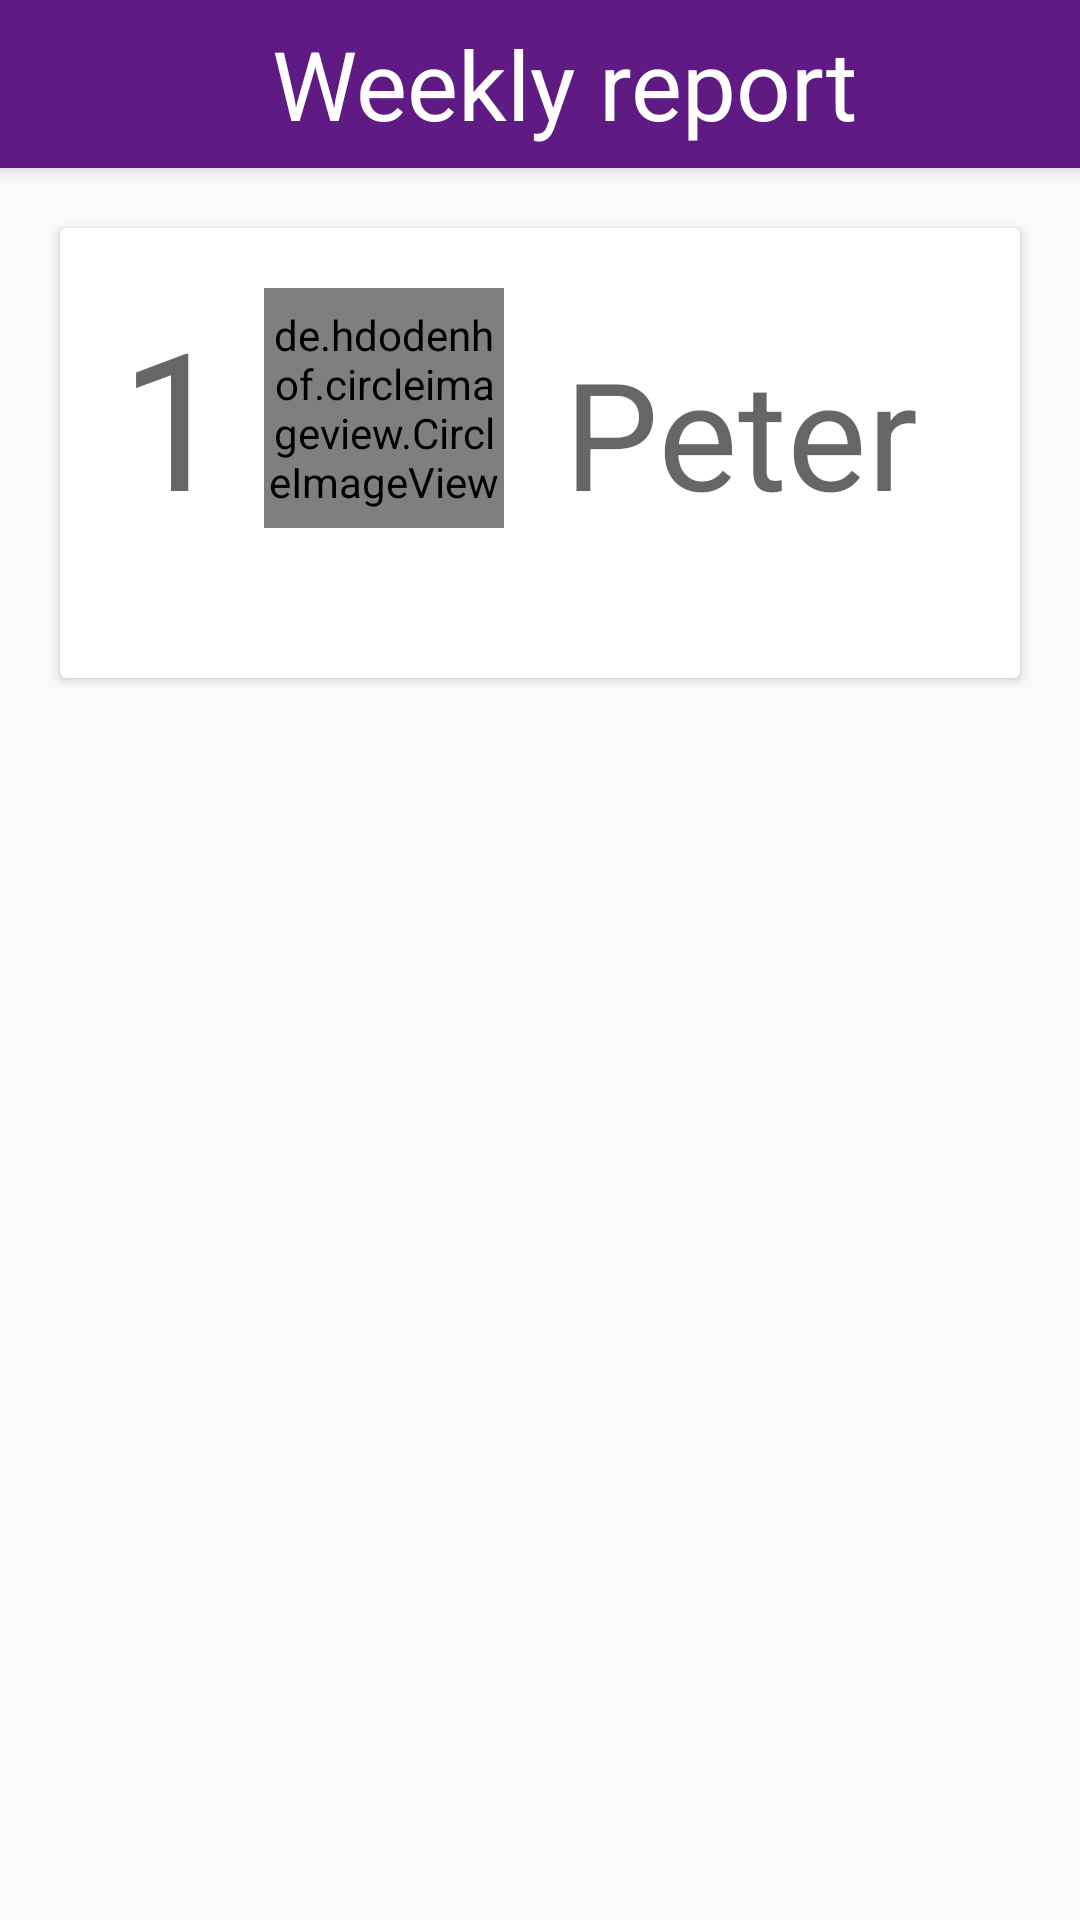

Here is an Android app screen rendered from its layout file. Give the layout XML and the strings, colors and styles it references.
<!-- AndroidManifest.xml: application theme AppTheme -->
<!-- res/layout/activity_ranking_screen.xml -->
<?xml version="1.0" encoding="utf-8"?>
<LinearLayout xmlns:android="http://schemas.android.com/apk/res/android"
    xmlns:app="http://schemas.android.com/apk/res-auto"
    xmlns:tools="http://schemas.android.com/tools"
    android:layout_width="match_parent"
    android:layout_height="match_parent"
    tools:context=".RankingScreenActivity"
    android:orientation="vertical">

    <include android:id="@+id/simpleToolbar"
        layout="@layout/toolbar"/>

    <androidx.cardview.widget.CardView
        android:id="@+id/cardview"
        android:layout_margin="20dp"
        android:layout_width="match_parent"
        android:layout_height="150dp"
        >
        <LinearLayout
            android:padding="10dp"
            android:orientation="horizontal"
            android:layout_width="match_parent"
            android:layout_height="150dp"
            >

            <TextView
                android:id="@+id/txtRank"
                android:layout_width="28dp"
                android:layout_height="wrap_content"
                android:layout_margin="10dp"
                android:text="1"
                android:textAppearance="?android:attr/textAppearanceMedium"
                android:textSize="64dp" />
            <de.hdodenhof.circleimageview.CircleImageView
                xmlns:app="http://schemas.android.com/apk/res-auto"
                android:id="@+id/profile_image"
                android:layout_margin="10dp"
                android:layout_width="80dp"
                android:layout_height="80dp"
                android:src="@drawable/profile"
                app:civ_border_width="2dp"
                app:civ_border_color="#FF000000"/>
            <TextView
                android:textSize="50dp"
                android:id="@+id/txtName"
                android:layout_margin="10dp"
                android:layout_width="0dp"
                android:layout_height="wrap_content"
                android:layout_weight="1"
                android:text="Peter"
                android:textAppearance="?android:attr/textAppearanceMedium" />
        </LinearLayout>
    </androidx.cardview.widget.CardView>


    <androidx.recyclerview.widget.RecyclerView
        android:id="@+id/rvRanks"
        android:layout_width="match_parent"
        android:layout_height="match_parent"
        android:layout_marginStart="8dp"
        android:layout_marginEnd="8dp"
        android:layout_marginBottom="8dp"
        />
</LinearLayout>
<!-- res/layout/toolbar.xml (included above) -->
<?xml version="1.0" encoding="utf-8"?>
<androidx.appcompat.widget.Toolbar xmlns:android="http://schemas.android.com/apk/res/android"
    android:layout_width="match_parent"
    android:layout_height="wrap_content"
    android:background="@color/colorPrimary"
    android:elevation="4dp"
    android:theme="@style/Theme.AppCompat.DayNight.DarkActionBar">
<TextView
    android:layout_width="match_parent"
    android:layout_height="wrap_content"
    android:text="Weekly report"
    android:textSize="32dp"
    android:textColor="#FFFFFF"
    android:gravity="center"
    />
</androidx.appcompat.widget.Toolbar>
<!-- resources referenced by this layout -->
<resources>
  <color name="colorPrimary">#5F1B83</color>
  <!-- drawable profile: png bitmap (drawable, 88664 bytes) -->
  <style name="AppTheme" parent="Theme.AppCompat.Light.DarkActionBar">
          
          <item name="colorPrimary">@color/colorPrimary</item>
          <item name="colorPrimaryDark">@color/colorPrimaryDark</item>
          <item name="colorAccent">@color/colorAccent</item>
      </style>
  <color name="colorPrimaryDark">#5F1B83</color>
  <color name="colorAccent">#D81B60</color>
</resources>
